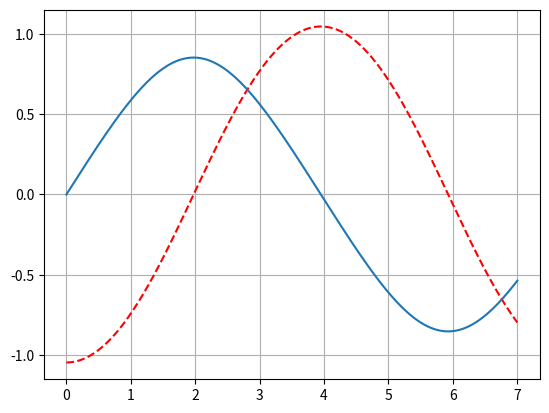

Generate this figure with matplotlib: (Note: this script raises an exception after producing the figure.)
"""
[redacted]
14/03/2021

Week 5 opdracht 5 - [Slinger 4: een ronde schijf]
[redacted]
"""
# imports
import numpy as np
from scipy.integrate import odeint
from matplotlib import pyplot as plt

# variables
g = 1.6  # m/s^2
r = 1.7  # m
theta_0 = -np.pi / 3  # rad
omega_0 = 0  # rad/s
dt = 0.001  # s
t0 = 0  # s
t1 = 7  # s
time = np.linspace(t0, t1, round(1 + (t1 - t0) / dt))

# structural properties of disk
r_circle = 1.3  # m
m = 1.6  # kg
i_o = m * r_circle ** 2 / 2  # kg m^2
i = i_o + m * r ** 2  # kg m^2


# functions
# angular functions
def kinematics(state, t):
    theta = state[0]
    omega = state[1]
    alpha = -g * np.sin(theta) * r * m / i
    return omega, alpha


def lin_kinematics(state, t):
    theta = state[0]
    omega = state[1]
    alpha = -g * theta * r * m / i
    return omega, alpha


res = odeint(kinematics, [theta_0, omega_0], time)
lin_res = odeint(lin_kinematics, [theta_0, omega_0], time)

theta_vec = res[:, 0]
omega_vec = res[:, 1]

l_theta_vec = lin_res[:, 0]
l_omega_vec = lin_res[:, 1]

index = np.where(omega_vec > 0)[0]
lin_index = np.where(l_omega_vec > 0)[0]


# Answers
a_ans = i_o
b_ans = 2 * abs(time[index[0]] - time[index[-1]])
c_ans = 2 * abs(time[lin_index[0]] - time[lin_index[-1]])

plt.plot(time, theta_vec, 'r--')
plt.plot(time, omega_vec)
plt.grid()
plt.savefig('week 5/img/opdracht_4.png')

# answers
print(f"""
a) Wat is het traagheidsmoment: {a_ans} kg m^2
b) De periode van de slinger: {b_ans} s
c) De gelineariseerde periode van de slinger: {c_ans} s
""")
